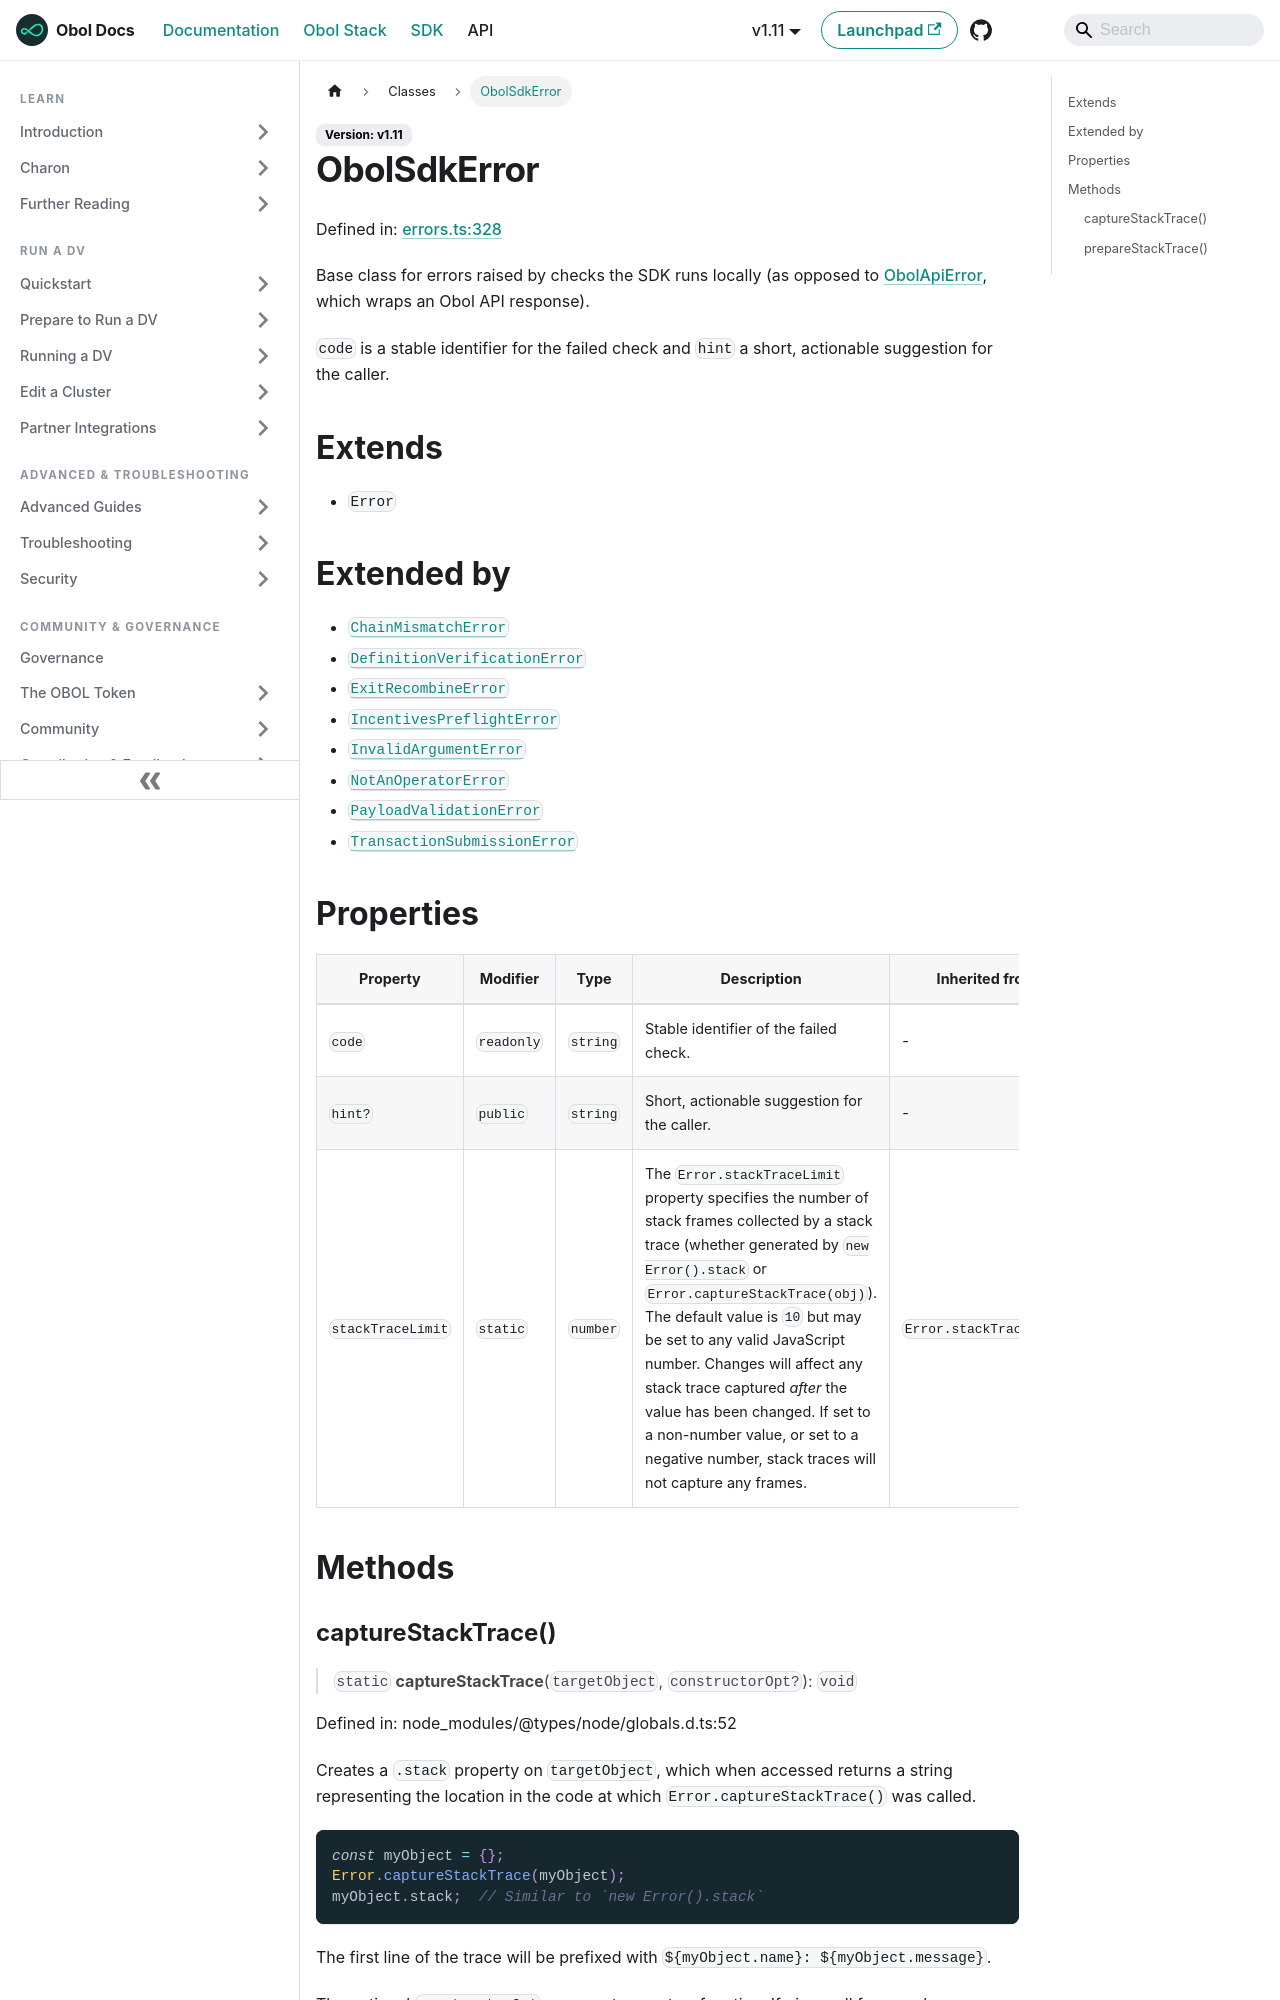

repository: ObolNetwork/obol-docs · page: sdk/classes/obolsdkerror.html · generator: docusaurus

---
sidebar_label: "ObolSdkError"
slug: /sdk/classes/obolsdkerror
---

# ObolSdkError

Defined in: [errors.ts:328](https://github.com/ObolNetwork/obol-sdk/blob/cf0106cb36847b1c3a84065e90778e6a094e3577/src/errors.ts#L328)

Base class for errors raised by checks the SDK runs locally (as opposed to
[ObolApiError](ObolApiError.md), which wraps an Obol API response).

`code` is a stable identifier for the failed check and `hint` a short,
actionable suggestion for the caller.

## Extends

- `Error`

## Extended by

- [`ChainMismatchError`](ChainMismatchError.md)
- [`DefinitionVerificationError`](DefinitionVerificationError.md)
- [`ExitRecombineError`](ExitRecombineError.md)
- [`IncentivesPreflightError`](IncentivesPreflightError.md)
- [`InvalidArgumentError`](InvalidArgumentError.md)
- [`NotAnOperatorError`](NotAnOperatorError.md)
- [`PayloadValidationError`](PayloadValidationError.md)
- [`TransactionSubmissionError`](TransactionSubmissionError.md)
